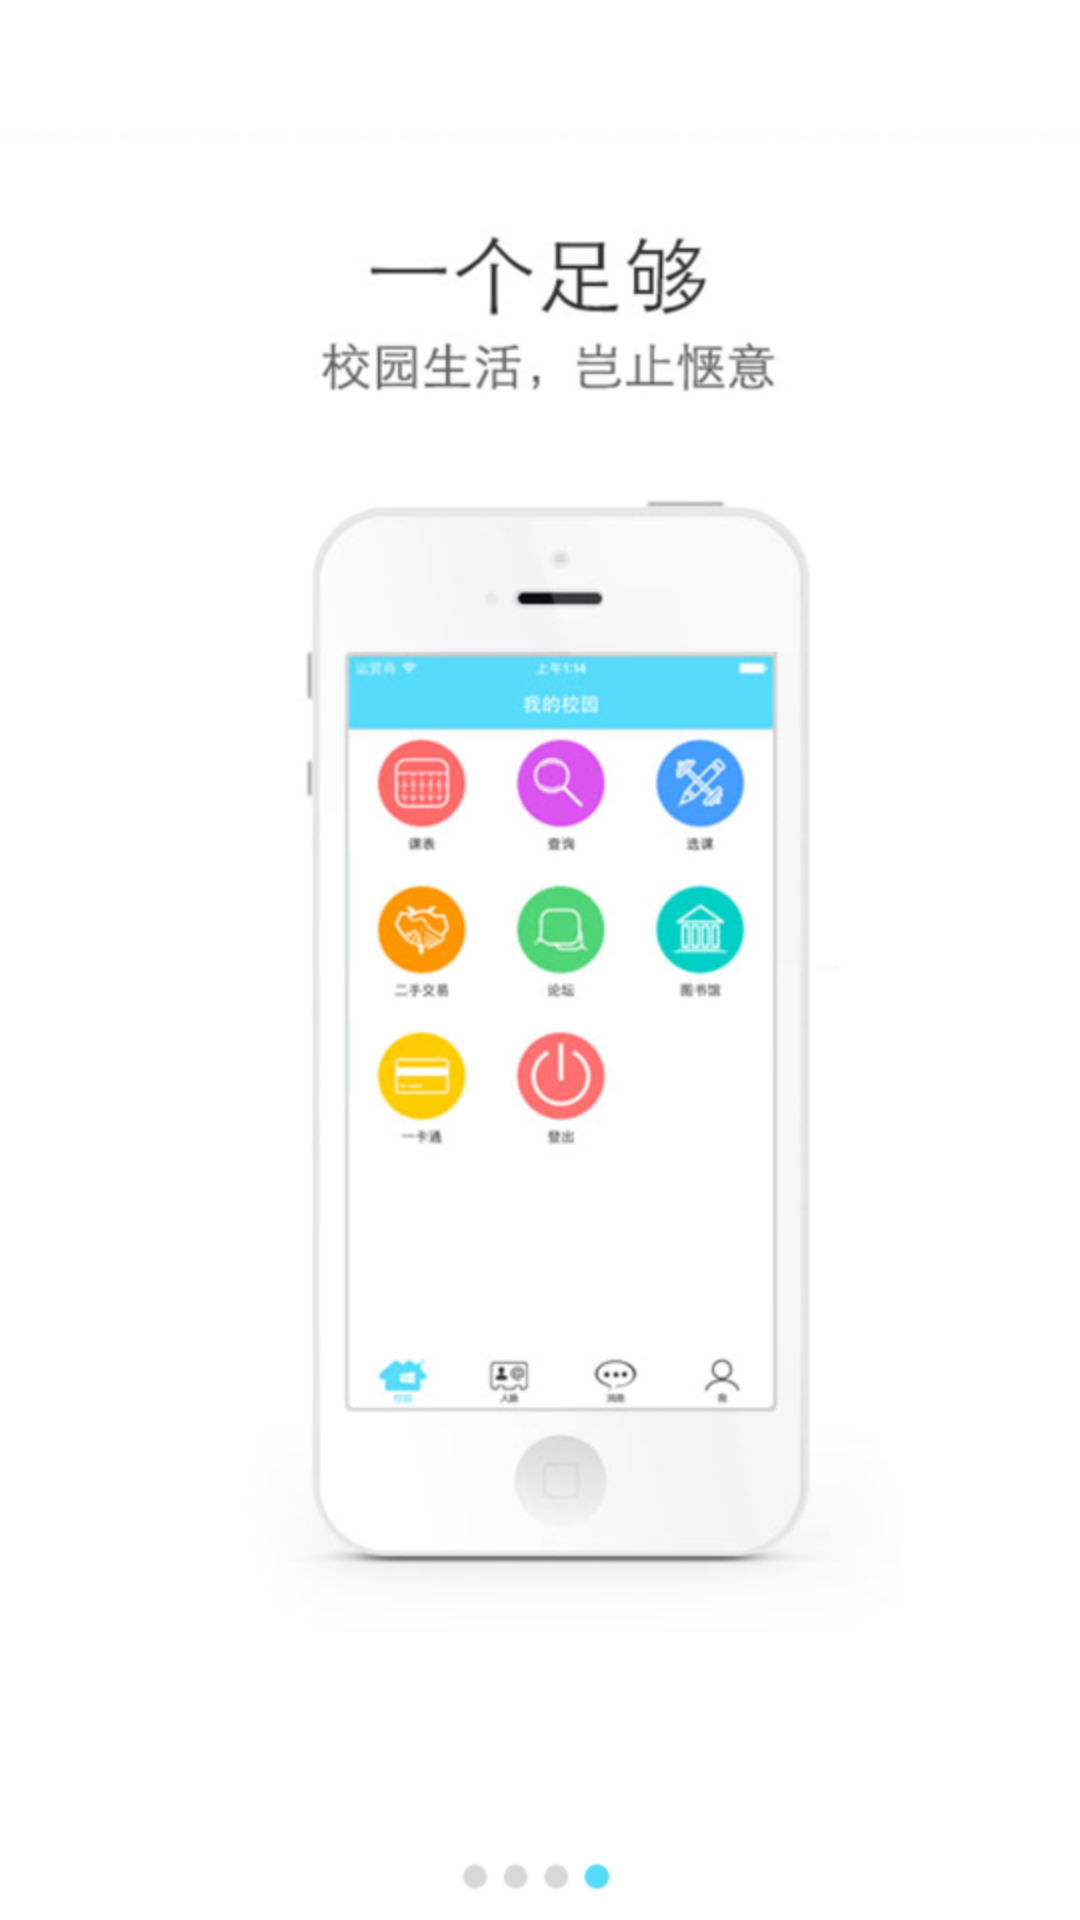

Android layout source for this screen:
<!-- AndroidManifest.xml: application theme AppTheme -->
<!-- res/layout/fragment_drawable_with_bottom_button.xml -->
<?xml version="1.0" encoding="utf-8"?>
<LinearLayout xmlns:android="http://schemas.android.com/apk/res/android"
    xmlns:app="http://schemas.android.com/apk/res-auto"
    android:layout_width="match_parent"
    android:layout_height="match_parent"
    android:orientation="vertical">

    <FrameLayout
        android:layout_width="match_parent"
        android:layout_height="match_parent">

        <ImageView
            android:layout_width="match_parent"
            android:layout_height="match_parent"
            android:src="@drawable/rc_guide_image_4" />

        <com.rey.material.widget.Button
            android:id="@+id/button_quit"
            android:layout_width="match_parent"
            android:layout_height="wrap_content"
            android:layout_gravity="bottom"
            android:layout_marginBottom="@dimen/btn_normal_height"
            android:layout_marginLeft="@dimen/btn_normal_height"
            android:layout_marginRight="@dimen/btn_normal_height"
            android:text="@string/str_finish_guide"
            android:visibility="gone"
            app:v_styleId="@array/button_raise_wave_color" />
    </FrameLayout>

</LinearLayout>
<!-- resources referenced by this layout -->
<resources>
  <array name="button_raise_wave_color">
          <item>@style/BasicRaiseWaveColorButtonRippleStyle</item>
      </array>
  <dimen name="btn_normal_height">40dp</dimen>
  <!-- drawable rc_guide_image_4: png bitmap (drawable-hdpi, 99229 bytes) -->
  <string name="str_finish_guide">即刻开启精彩校园之旅</string>
  <style name="AppTheme" parent="Theme.AppCompat.Light.DarkActionBar">
          
          <item name="colorPrimary">@color/colorPrimary</item>
          <item name="colorPrimaryDark">@color/colorPrimaryDark</item>
          <item name="colorAccent">@color/colorAccent</item>
      </style>
  <color name="colorPrimary">#039BE5</color>
  <color name="colorPrimaryDark">#1E88E5</color>
  <color name="colorAccent">#FF9800</color>
</resources>
